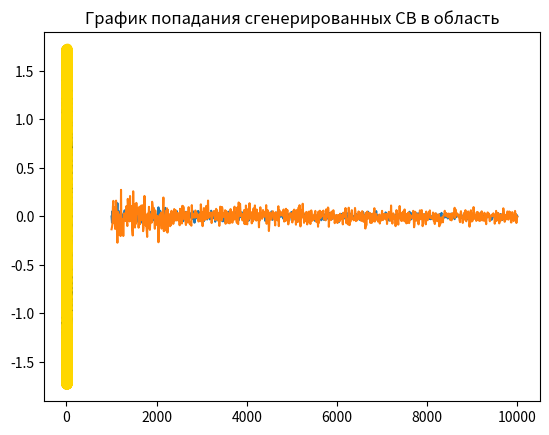

Source code (Python):
from random import uniform
import matplotlib.pyplot as plt
import numpy as np
import math


class MonteCarloIntegration:
    def __init__(self, function, a, b, integral_value, dim):
        self.function = function
        self.a = a
        self.b = b
        self.integral_value = integral_value
        self.dim = dim
        self.in_area_x = []
        self.out_of_area_x = []
        self.in_area_y = []
        self.out_of_area_y = []

    def uniform_pdf(self, x):
        return 1 / (self.b - self.a)

    def integrate_x(self, n):
        ksi_sum = 0

        for _ in range(n):
            eta = uniform(self.a, self.b)
            ksi_val = self.function(eta) / self.uniform_pdf(eta)
            ksi_sum += ksi_val
        approx_integral_value = ksi_sum / n
        return approx_integral_value

    def integrate_xy(self, n):
        sum = 0
        for _ in range(n):
            x = uniform(-math.sqrt(self.b), math.sqrt(self.b))
            y = uniform(-math.sqrt(self.b), math.sqrt(self.b))
            if self.a <= x ** 2 + y ** 2 < self.b:
                sum += self.function(x, y)
                if n == 10000:
                    self.in_area_x.append(x)
                    self.in_area_y.append(y)
            elif n == 10000:
                self.out_of_area_x.append(x)
                self.out_of_area_y.append(y)
        area = (2 * math.sqrt(self.b)) ** 2
        return area * sum / n

    def plot_integral_value(self):
        n = np.arange(1000, 10001, step=10)
        dif = 0
        if self.dim == 1:
            dif = [self.integrate_x(i) - self.integral_value for i in n]
            plt.title("График отклонения от точного значения для интеграла 1")
        if self.dim == 2:
            dif = [self.integrate_xy(i) - self.integral_value for i in n]
            plt.title("График отклонения от точного значения для интеграла 2")
        print(f"Точное значение: {self.integral_value}")
        print(f"Найденное значение при n = 1000: {dif[0] + self.integral_value}")
        # [redacted]
        print(f"Найденное значение при n = 10000: {dif[-10] + self.integral_value}")
        plt.plot(n, dif)
        plt.show()
        if self.dim == 2:
            plt.plot(self.in_area_x, self.in_area_y, 'o', color='olive')
            plt.plot(self.out_of_area_x, self.out_of_area_y, 'o', color='gold')
            plt.title("График попадания сгенерированных СВ в область")
            plt.show()


def func1(x):
    return math.cos(x + math.sin(x))


def func2(x, y):
    return 1 / (x ** 2 + y ** 4)


obj1 = MonteCarloIntegration(func1, 0, (5 * math.pi) / 7, -0.485736, 1)
obj1.plot_integral_value()
obj2 = MonteCarloIntegration(func2, 1, 3, 3.21825, 2)
obj2.plot_integral_value()





